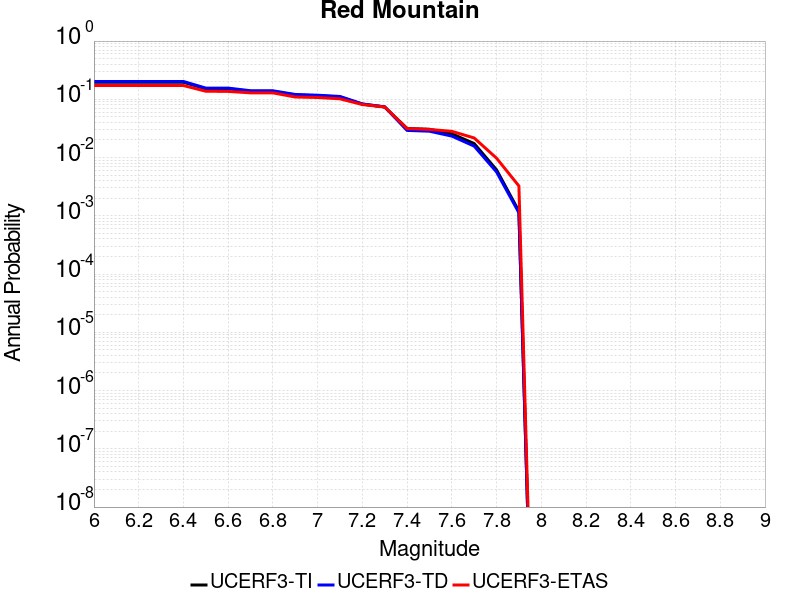

Data behind this chart, as committed beside it:
Magnitude, UCERF3-TI Prob, UCERF3-TD Prob, UCERF3-ETAS Prob
6.0, 0.196, 0.2025, 0.1725
6.1, 0.196, 0.2025, 0.1725
6.2, 0.196, 0.2025, 0.1725
6.3, 0.196, 0.2025, 0.1725
6.4, 0.196, 0.2025, 0.1725
6.5, 0.1518, 0.1558, 0.1377
6.6, 0.1517, 0.1557, 0.1367
6.7, 0.1371, 0.1404, 0.1291
6.8, 0.1369, 0.1402, 0.1291
6.9, 0.1188, 0.1212, 0.1095
7.0, 0.1153, 0.1176, 0.1074
7.1, 0.1099, 0.1119, 0.102
7.2, 0.08266, 0.08331, 0.08134
7.3, 0.07385, 0.07413, 0.07375
7.4, 0.0315, 0.02925, 0.03145
7.5, 0.03059, 0.02835, 0.03037
7.6, 0.02561, 0.02336, 0.0282
7.7, 0.01739, 0.01573, 0.02169
7.8, 0.006153, 0.005664, 0.009761
7.9, 0.001198, 0.001131, 0.003254
